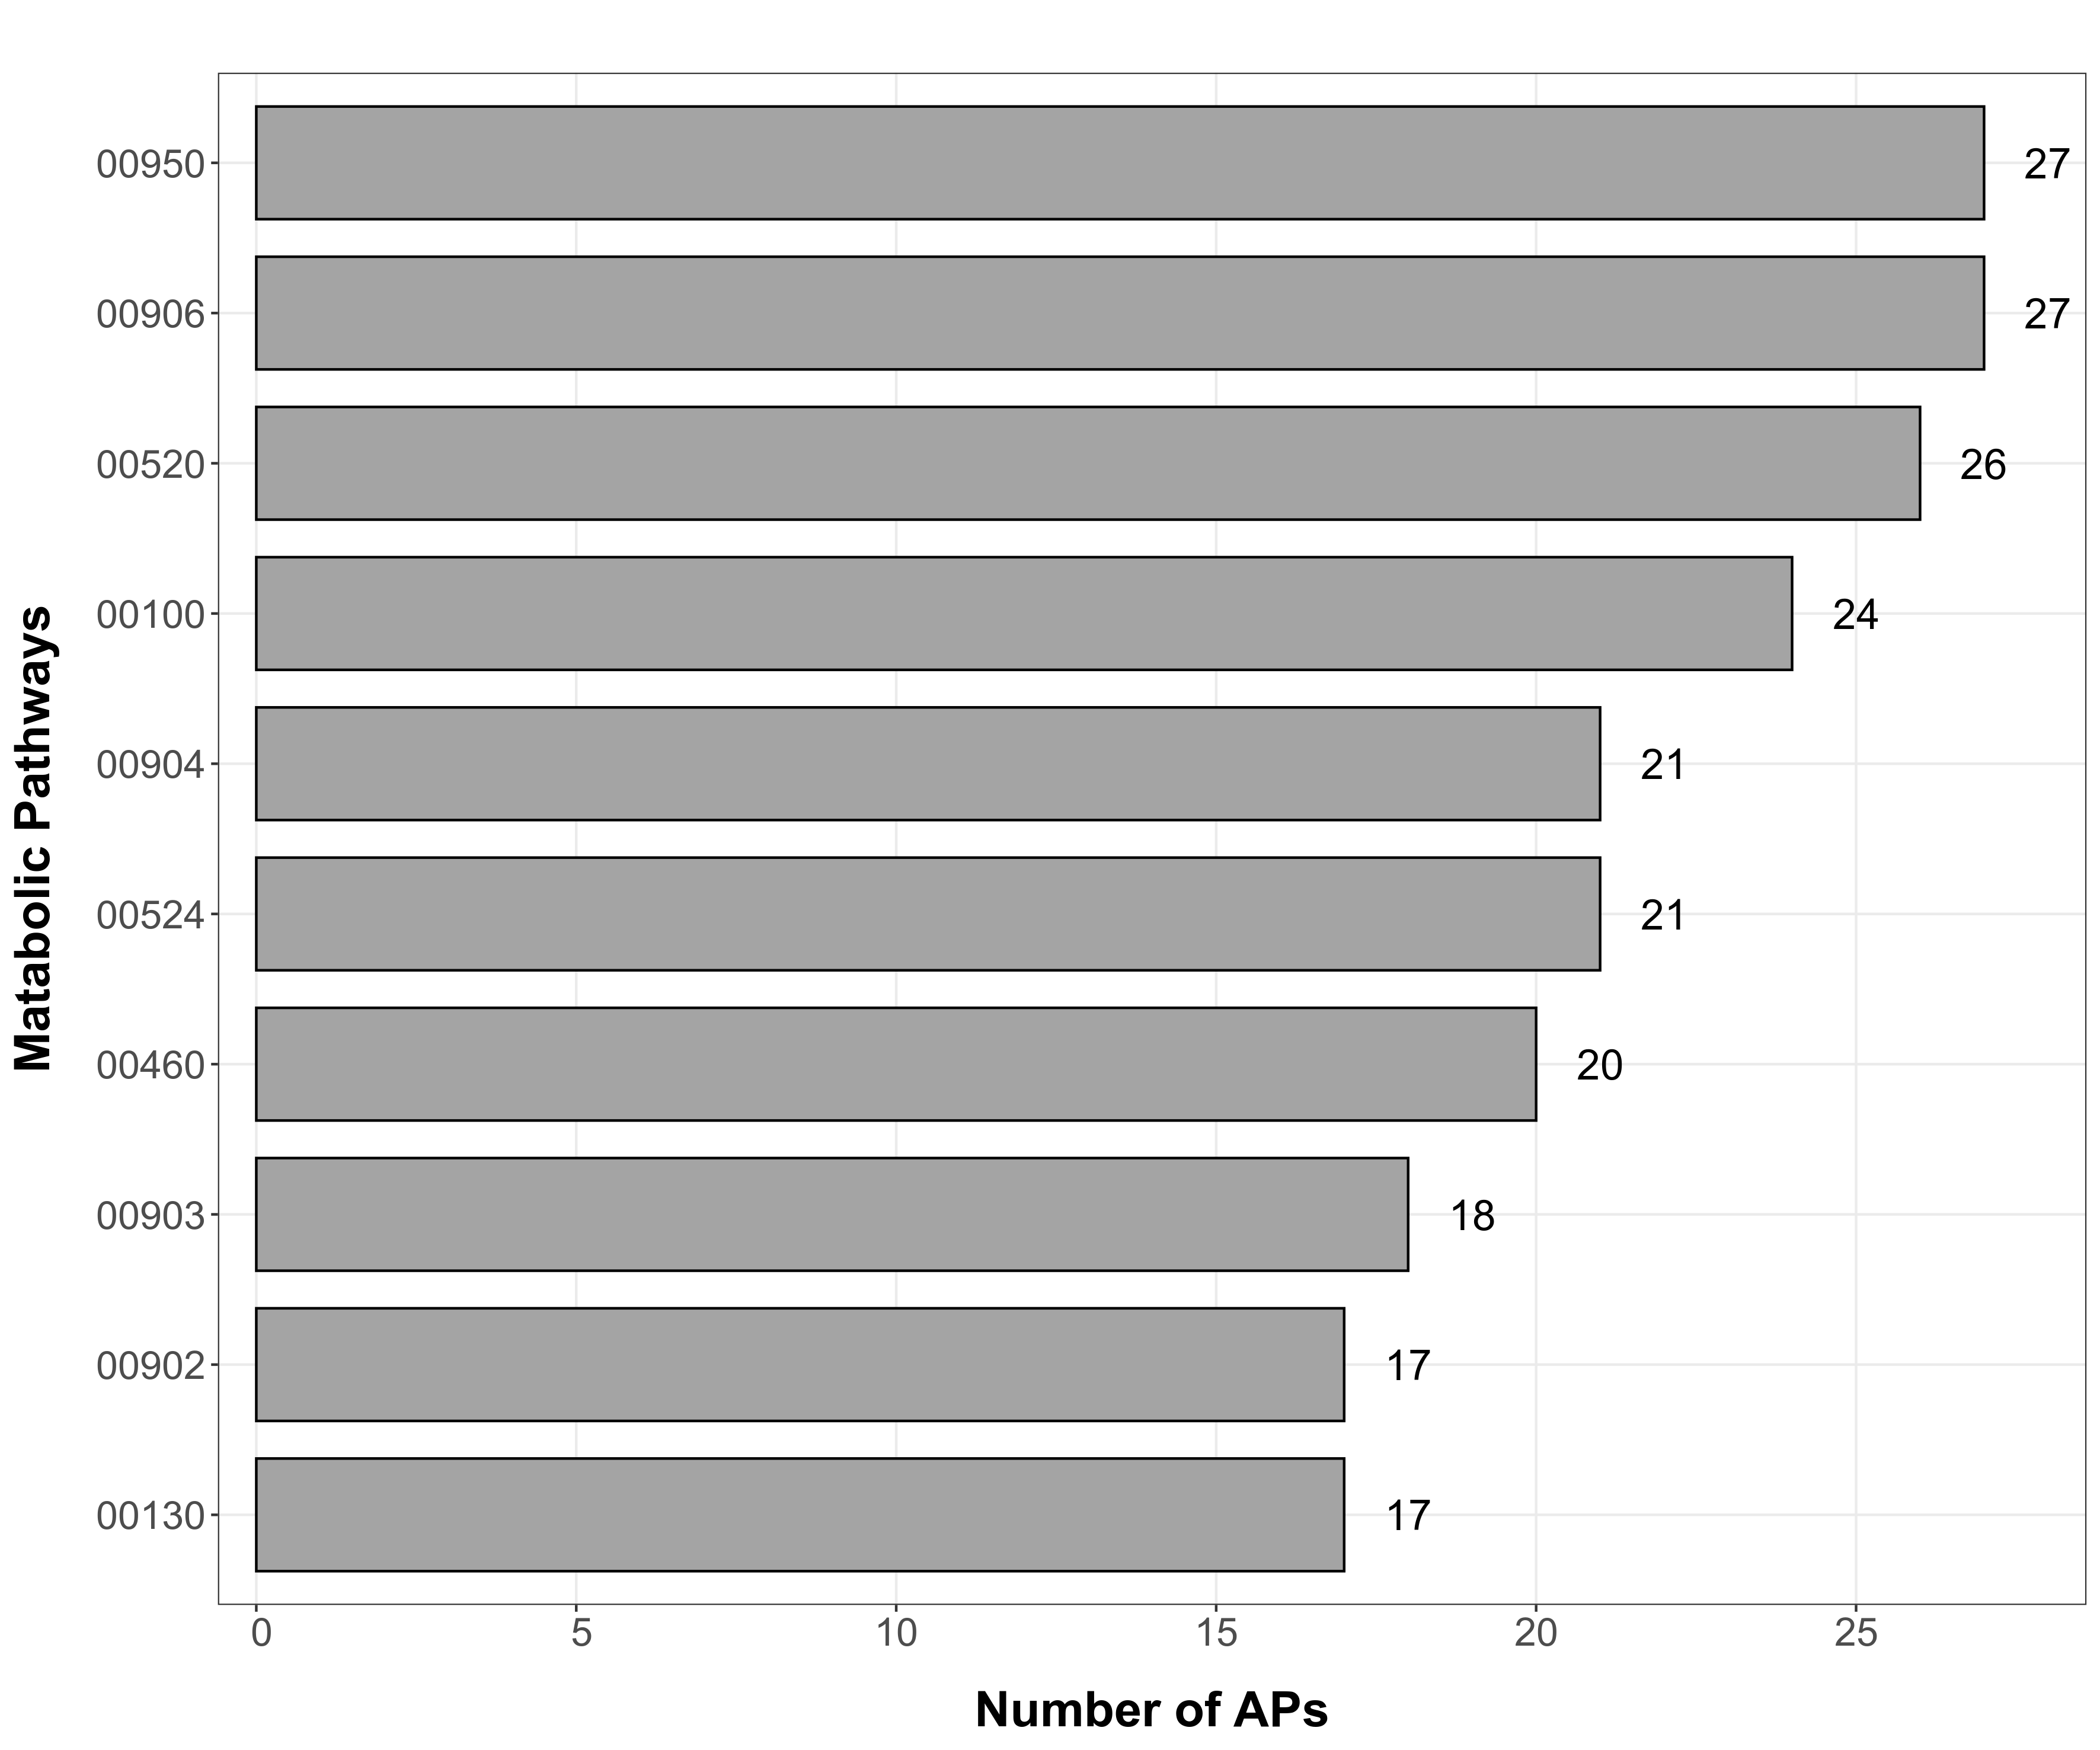

Values plotted in this chart, from the file beside it:
, pathway, n
1, 00030, 2
2, 00040, 6
3, 00051, 5
4, 00052, 2
5, 00053, 13
6, 00061, 2
7, 00071, 3
8, 00073, 1
9, 00100, 24
10, 00130, 17
11, 00140, 7
12, 00230, 7
13, 00232, 2
14, 00240, 12
15, 00250, 2
16, 00253, 5
17, 00254, 5
18, 00260, 2
19, 00261, 1
20, 00270, 5
21, 00280, 8
22, 00281, 2
23, 00290, 3
24, 00300, 4
25, 00310, 7
26, 00311, 5
27, 00330, 6
28, 00332, 1
29, 00340, 7
30, 00350, 8
31, 00360, 9
32, 00361, 11
33, 00362, 9
34, 00364, 10
35, 00380, 15
36, 00400, 2
37, 00401, 4
38, 00402, 1
39, 00404, 11
40, 00405, 5
41, 00410, 4
42, 00430, 1
43, 00440, 12
44, 00450, 2
45, 00460, 20
46, 00472, 2
47, 00480, 3
48, 00500, 4
49, 00513, 1
50, 00515, 2
51, 00520, 26
52, 00521, 6
53, 00522, 5
54, 00523, 13
55, 00524, 21
56, 00525, 4
57, 00531, 1
58, 00540, 5
59, 00550, 3
60, 00561, 4
... 62 more rows
